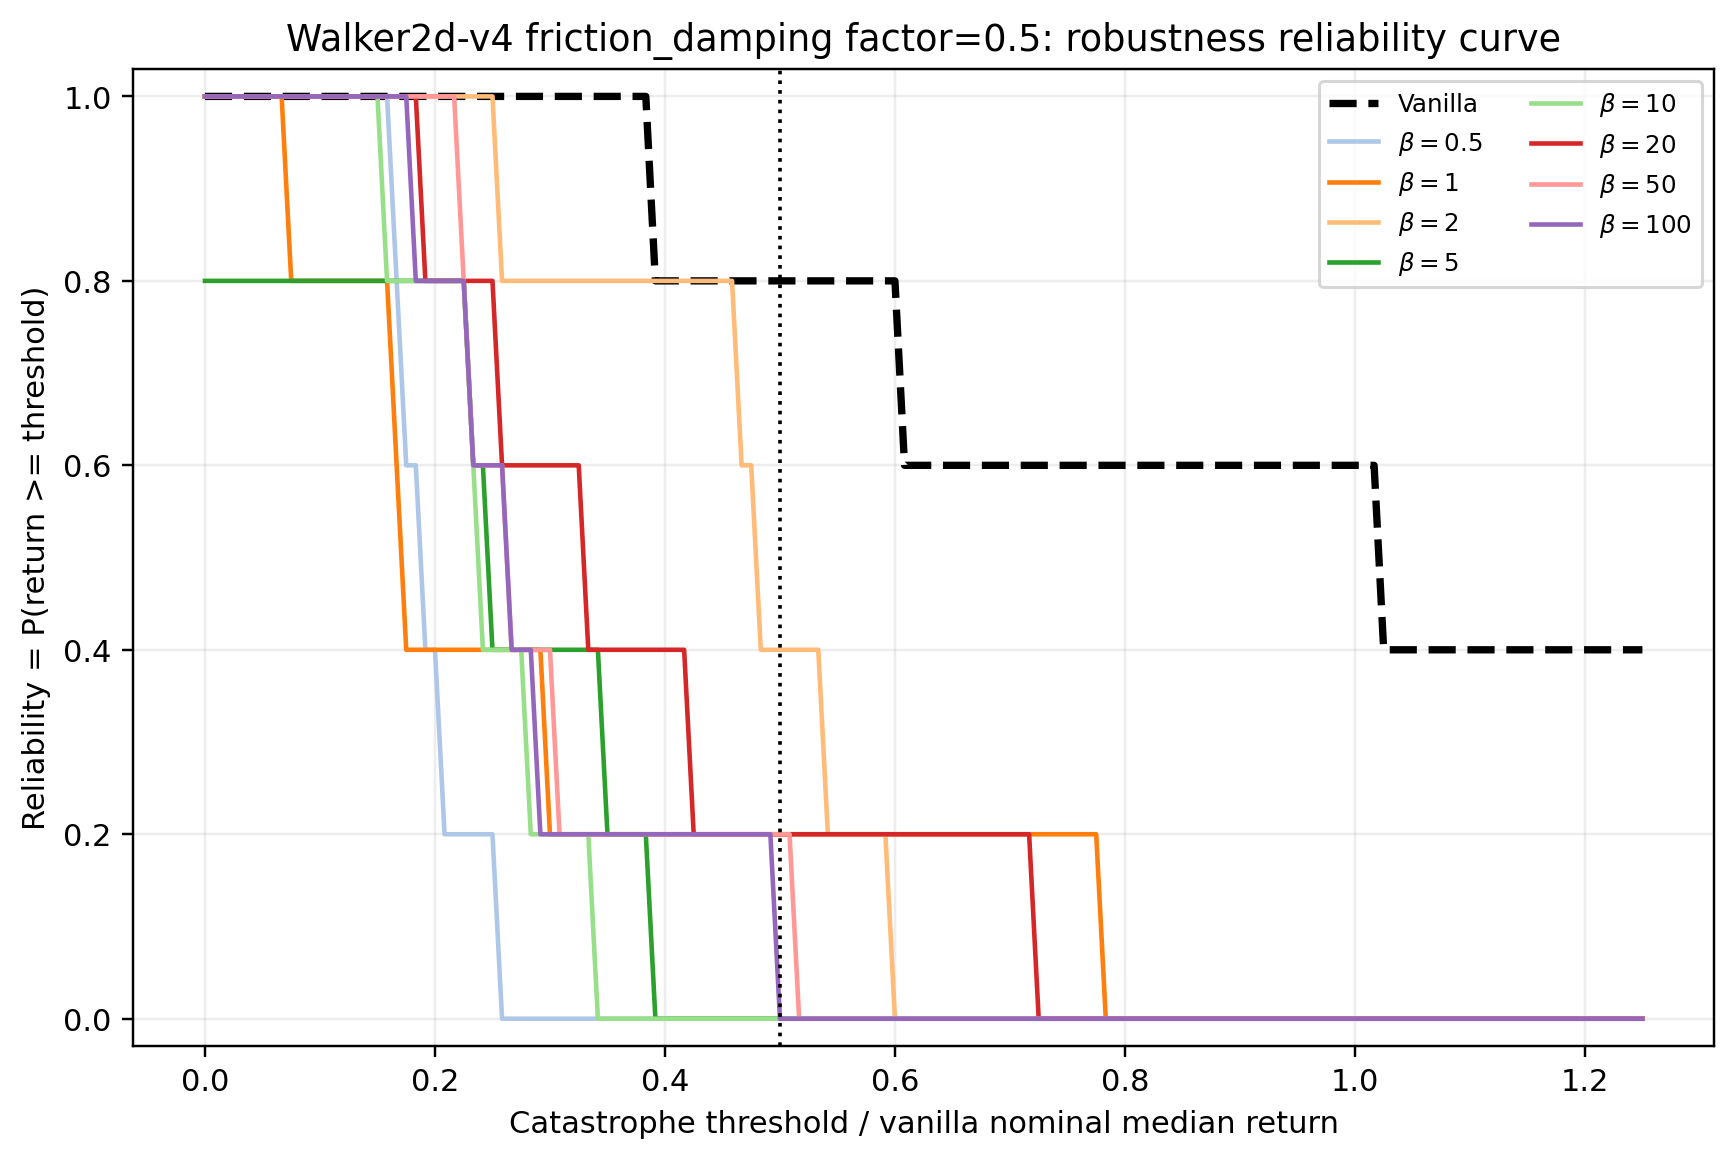

Data behind this chart, as committed beside it:
env_id, axis, stress_factor, model_label, threshold_fraction_of_vanilla_nominal_me…, threshold_return, reliability
Walker2d-v4, friction_damping, 0.5, vanilla, 0.0, 0.0, 1.0
Walker2d-v4, friction_damping, 0.5, vanilla, 0.008333, 14.92, 1.0
Walker2d-v4, friction_damping, 0.5, vanilla, 0.01667, 29.85, 1.0
Walker2d-v4, friction_damping, 0.5, vanilla, 0.025, 44.77, 1.0
Walker2d-v4, friction_damping, 0.5, vanilla, 0.03333, 59.69, 1.0
Walker2d-v4, friction_damping, 0.5, vanilla, 0.04167, 74.61, 1.0
Walker2d-v4, friction_damping, 0.5, vanilla, 0.05, 89.54, 1.0
Walker2d-v4, friction_damping, 0.5, vanilla, 0.05833, 104.5, 1.0
Walker2d-v4, friction_damping, 0.5, vanilla, 0.06667, 119.4, 1.0
Walker2d-v4, friction_damping, 0.5, vanilla, 0.075, 134.3, 1.0
Walker2d-v4, friction_damping, 0.5, vanilla, 0.08333, 149.2, 1.0
Walker2d-v4, friction_damping, 0.5, vanilla, 0.09167, 164.2, 1.0
Walker2d-v4, friction_damping, 0.5, vanilla, 0.1, 179.1, 1.0
Walker2d-v4, friction_damping, 0.5, vanilla, 0.1083, 194, 1.0
Walker2d-v4, friction_damping, 0.5, vanilla, 0.1167, 208.9, 1.0
Walker2d-v4, friction_damping, 0.5, vanilla, 0.125, 223.8, 1.0
Walker2d-v4, friction_damping, 0.5, vanilla, 0.1333, 238.8, 1.0
Walker2d-v4, friction_damping, 0.5, vanilla, 0.1417, 253.7, 1.0
Walker2d-v4, friction_damping, 0.5, vanilla, 0.15, 268.6, 1.0
Walker2d-v4, friction_damping, 0.5, vanilla, 0.1583, 283.5, 1.0
Walker2d-v4, friction_damping, 0.5, vanilla, 0.1667, 298.5, 1.0
Walker2d-v4, friction_damping, 0.5, vanilla, 0.175, 313.4, 1.0
Walker2d-v4, friction_damping, 0.5, vanilla, 0.1833, 328.3, 1.0
Walker2d-v4, friction_damping, 0.5, vanilla, 0.1917, 343.2, 1.0
Walker2d-v4, friction_damping, 0.5, vanilla, 0.2, 358.1, 1.0
Walker2d-v4, friction_damping, 0.5, vanilla, 0.2083, 373.1, 1.0
Walker2d-v4, friction_damping, 0.5, vanilla, 0.2167, 388, 1.0
Walker2d-v4, friction_damping, 0.5, vanilla, 0.225, 402.9, 1.0
Walker2d-v4, friction_damping, 0.5, vanilla, 0.2333, 417.8, 1.0
Walker2d-v4, friction_damping, 0.5, vanilla, 0.2417, 432.8, 1.0
Walker2d-v4, friction_damping, 0.5, vanilla, 0.25, 447.7, 1.0
Walker2d-v4, friction_damping, 0.5, vanilla, 0.2583, 462.6, 1.0
Walker2d-v4, friction_damping, 0.5, vanilla, 0.2667, 477.5, 1.0
Walker2d-v4, friction_damping, 0.5, vanilla, 0.275, 492.5, 1.0
Walker2d-v4, friction_damping, 0.5, vanilla, 0.2833, 507.4, 1.0
Walker2d-v4, friction_damping, 0.5, vanilla, 0.2917, 522.3, 1.0
Walker2d-v4, friction_damping, 0.5, vanilla, 0.3, 537.2, 1.0
Walker2d-v4, friction_damping, 0.5, vanilla, 0.3083, 552.1, 1.0
Walker2d-v4, friction_damping, 0.5, vanilla, 0.3167, 567.1, 1.0
Walker2d-v4, friction_damping, 0.5, vanilla, 0.325, 582, 1.0
Walker2d-v4, friction_damping, 0.5, vanilla, 0.3333, 596.9, 1.0
Walker2d-v4, friction_damping, 0.5, vanilla, 0.3417, 611.8, 1.0
Walker2d-v4, friction_damping, 0.5, vanilla, 0.35, 626.8, 1.0
Walker2d-v4, friction_damping, 0.5, vanilla, 0.3583, 641.7, 1.0
Walker2d-v4, friction_damping, 0.5, vanilla, 0.3667, 656.6, 1.0
Walker2d-v4, friction_damping, 0.5, vanilla, 0.375, 671.5, 1.0
Walker2d-v4, friction_damping, 0.5, vanilla, 0.3833, 686.4, 1.0
Walker2d-v4, friction_damping, 0.5, vanilla, 0.3917, 701.4, 0.8
Walker2d-v4, friction_damping, 0.5, vanilla, 0.4, 716.3, 0.8
Walker2d-v4, friction_damping, 0.5, vanilla, 0.4083, 731.2, 0.8
Walker2d-v4, friction_damping, 0.5, vanilla, 0.4167, 746.1, 0.8
Walker2d-v4, friction_damping, 0.5, vanilla, 0.425, 761.1, 0.8
Walker2d-v4, friction_damping, 0.5, vanilla, 0.4333, 776, 0.8
Walker2d-v4, friction_damping, 0.5, vanilla, 0.4417, 790.9, 0.8
Walker2d-v4, friction_damping, 0.5, vanilla, 0.45, 805.8, 0.8
Walker2d-v4, friction_damping, 0.5, vanilla, 0.4583, 820.8, 0.8
Walker2d-v4, friction_damping, 0.5, vanilla, 0.4667, 835.7, 0.8
Walker2d-v4, friction_damping, 0.5, vanilla, 0.475, 850.6, 0.8
Walker2d-v4, friction_damping, 0.5, vanilla, 0.4833, 865.5, 0.8
Walker2d-v4, friction_damping, 0.5, vanilla, 0.4917, 880.4, 0.8
... 1,299 more rows
